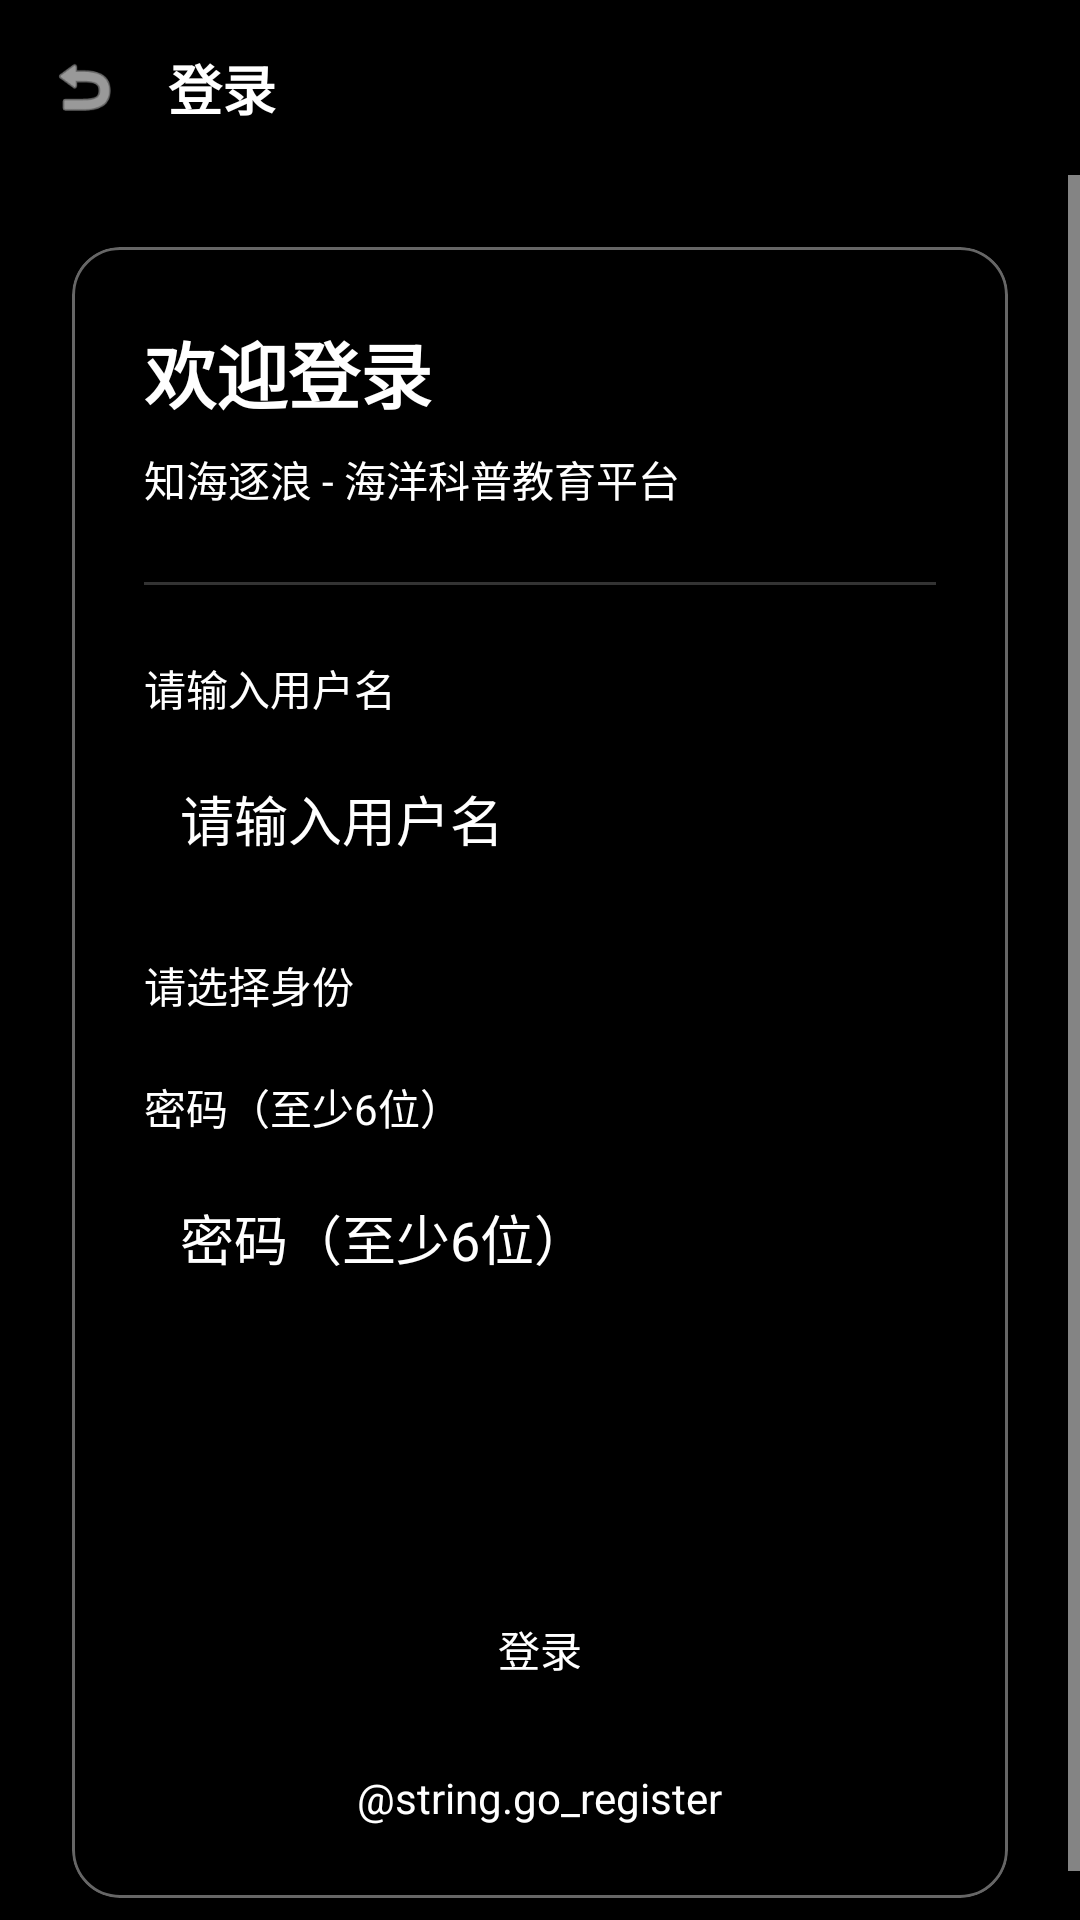

The Android layout XML behind this screen, and the referenced resources:
<!-- AndroidManifest.xml: application theme Theme.MAPP -->
<!-- res/layout/activity_login.xml -->
<?xml version="1.0" encoding="utf-8"?>
<FrameLayout xmlns:android="http://schemas.android.com/apk/res/android"
    android:layout_width="match_parent"
    android:layout_height="match_parent">

    <ImageView
        android:layout_width="match_parent"
        android:layout_height="match_parent"
        android:contentDescription="@null"
        android:scaleType="centerCrop"
        android:src="@drawable/bg_ocean_main" />

    <View
        android:layout_width="match_parent"
        android:layout_height="match_parent"
        android:background="@drawable/bg_cinematic_overlay" />

    <LinearLayout
        android:layout_width="match_parent"
        android:layout_height="match_parent"
        android:orientation="vertical">

    <LinearLayout
        android:layout_width="match_parent"
        android:layout_height="wrap_content"
        android:background="@color/primary"
        android:padding="16dp"
        android:gravity="center_vertical">

        <ImageView
            android:id="@+id/btn_back"
            android:layout_width="24dp"
            android:layout_height="24dp"
            android:src="@android:drawable/ic_menu_revert"
            android:tint="@color/white" />

        <TextView
            android:layout_width="wrap_content"
            android:layout_height="wrap_content"
            android:layout_marginStart="16dp"
            android:text="@string/login"
            android:textColor="@color/white"
            android:textSize="18sp"
            android:textStyle="bold" />

    </LinearLayout>

    <ProgressBar
        android:id="@+id/progress_bar"
        android:layout_width="wrap_content"
        android:layout_height="wrap_content"
        android:layout_gravity="center"
        android:layout_marginTop="50dp"
        android:visibility="gone" />

    <ScrollView
        android:layout_width="match_parent"
        android:layout_height="match_parent">

        <LinearLayout
            android:layout_width="match_parent"
            android:layout_height="wrap_content"
            android:orientation="vertical"
            android:padding="24dp">

            <com.google.android.material.card.MaterialCardView
                android:layout_width="match_parent"
                android:layout_height="wrap_content"
                xmlns:app="http://schemas.android.com/apk/res-auto"
                app:cardCornerRadius="16dp"
                app:cardElevation="4dp"
                app:cardBackgroundColor="@color/card_background"
                app:strokeColor="@color/glass_stroke"
                app:strokeWidth="1dp">

                <LinearLayout
                    android:layout_width="match_parent"
                    android:layout_height="wrap_content"
                    android:orientation="vertical"
                    android:padding="24dp">

                    <TextView
                        android:layout_width="wrap_content"
                        android:layout_height="wrap_content"
                        android:text="欢迎登录"
                        android:textColor="@color/white"
                        android:textSize="24sp"
                        android:textStyle="bold" />

                    <TextView
                        android:layout_width="wrap_content"
                        android:layout_height="wrap_content"
                        android:layout_marginTop="8dp"
                        android:text="知海逐浪 - 海洋科普教育平台"
                        android:textColor="@color/text_secondary"
                        android:textSize="14sp" />

                    <View
                        android:layout_width="match_parent"
                        android:layout_height="1dp"
                        android:layout_marginVertical="24dp"
                        android:background="@color/divider" />

                    <TextView
                        android:layout_width="wrap_content"
                        android:layout_height="wrap_content"
                        android:text="@string/username_hint"
                        android:textColor="@color/text_secondary"
                        android:textSize="14sp" />

                    <EditText
                        android:id="@+id/input_username"
                        android:layout_width="match_parent"
                        android:layout_height="wrap_content"
                        android:layout_marginTop="8dp"
                        android:hint="请输入用户名"
                        android:textColor="@color/white"
                        android:textColorHint="@color/white"
                        android:inputType="text"
                        android:maxLines="1"
                        android:padding="12dp"
                        android:background="@drawable/bg_input" />

                    <TextView
                        android:layout_width="wrap_content"
                        android:layout_height="wrap_content"
                        android:layout_marginTop="20dp"
                        android:text="@string/role_hint"
                        android:textColor="@color/text_secondary"
                        android:textSize="14sp" />

                    <TextView
                        android:layout_width="wrap_content"
                        android:layout_height="wrap_content"
                        android:layout_marginTop="20dp"
                        android:text="@string/password_hint"
                        android:textColor="@color/text_secondary"
                        android:textSize="14sp" />

                    <EditText
                        android:id="@+id/input_password"
                        android:layout_width="match_parent"
                        android:layout_height="wrap_content"
                        android:layout_marginTop="8dp"
                        android:hint="@string/password_hint"
                        android:textColor="@color/white"
                        android:textColorHint="@color/white"
                        android:inputType="textPassword"
                        android:maxLines="1"
                        android:padding="12dp"
                        android:background="@drawable/bg_input" />

                    <Spinner
                        android:id="@+id/spinner_role"
                        android:layout_width="match_parent"
                        android:layout_height="48dp"
                        android:layout_marginTop="8dp"
                        android:background="@drawable/bg_input"
                        android:padding="8dp" />

                    <Button
                        android:id="@+id/btn_login"
                        android:layout_width="match_parent"
                        android:layout_height="wrap_content"
                        android:layout_marginTop="32dp"
                        android:text="@string/btn_login"
                        android:textColor="@color/white"
                        android:backgroundTint="@color/black" />

                    <TextView
                        android:id="@+id/link_register"
                        android:layout_width="wrap_content"
                        android:layout_height="wrap_content"
                        android:layout_gravity="center_horizontal"
                        android:layout_marginTop="16dp"
                        android:text="@string.go_register"
                        android:textColor="@color/white"
                        android:textSize="14sp" />

                </LinearLayout>

            </com.google.android.material.card.MaterialCardView>

        </LinearLayout>

    </ScrollView>

    </LinearLayout>
</FrameLayout>
<!-- resources referenced by this layout -->
<resources>
  <color name="black">#FF000000</color>
  <color name="card_background">#99000000</color>
  <color name="divider">#33FFFFFF</color>
  <color name="glass_stroke">#66FFFFFF</color>
  <color name="primary">#000000</color>
  <color name="text_secondary">#FFFFFFFF</color>
  <color name="white">#FFFFFFFF</color>
  <!-- drawable bg_cinematic_overlay (drawable) -->
  <?xml version="1.0" encoding="utf-8"?>
  <shape xmlns:android="http://schemas.android.com/apk/res/android"
      android:shape="rectangle">
      <gradient
          android:angle="90"
          android:startColor="#66000000"
          android:centerColor="#33000000"
          android:endColor="#99000000" />
  </shape>
  <!-- drawable bg_input (drawable) -->
  <?xml version="1.0" encoding="utf-8"?>
  <shape xmlns:android="http://schemas.android.com/apk/res/android"
      android:shape="rectangle">
      <solid android:color="#000000" />
      <stroke android:width="1dp" android:color="#000000" />
      <corners android:radius="8dp" />
  </shape>
  <string name="btn_login">登录</string>
  <string name="login">登录</string>
  <string name="password_hint">密码（至少6位）</string>
  <string name="role_hint">请选择身份</string>
  <string name="username_hint">请输入用户名</string>
  <style name="Theme.MAPP" parent="Theme.MaterialComponents.DayNight.NoActionBar">
          <item name="colorPrimary">@color/black</item>
          <item name="colorPrimaryVariant">@color/black</item>
          <item name="colorOnPrimary">@color/white</item>
          <item name="colorSecondary">@color/white</item>
          <item name="colorSecondaryVariant">@color/white</item>
          <item name="colorOnSecondary">@color/black</item>
          <item name="android:statusBarColor">@android:color/transparent</item>
          <item name="android:navigationBarColor">@android:color/transparent</item>
          <item name="android:windowBackground">@color/black</item>
          <item name="android:windowLightStatusBar" tools:targetApi="m">false</item>
          <item name="android:textColorPrimary">@color/white</item>
          <item name="android:textColorSecondary">@color/white</item>
      </style>
</resources>
